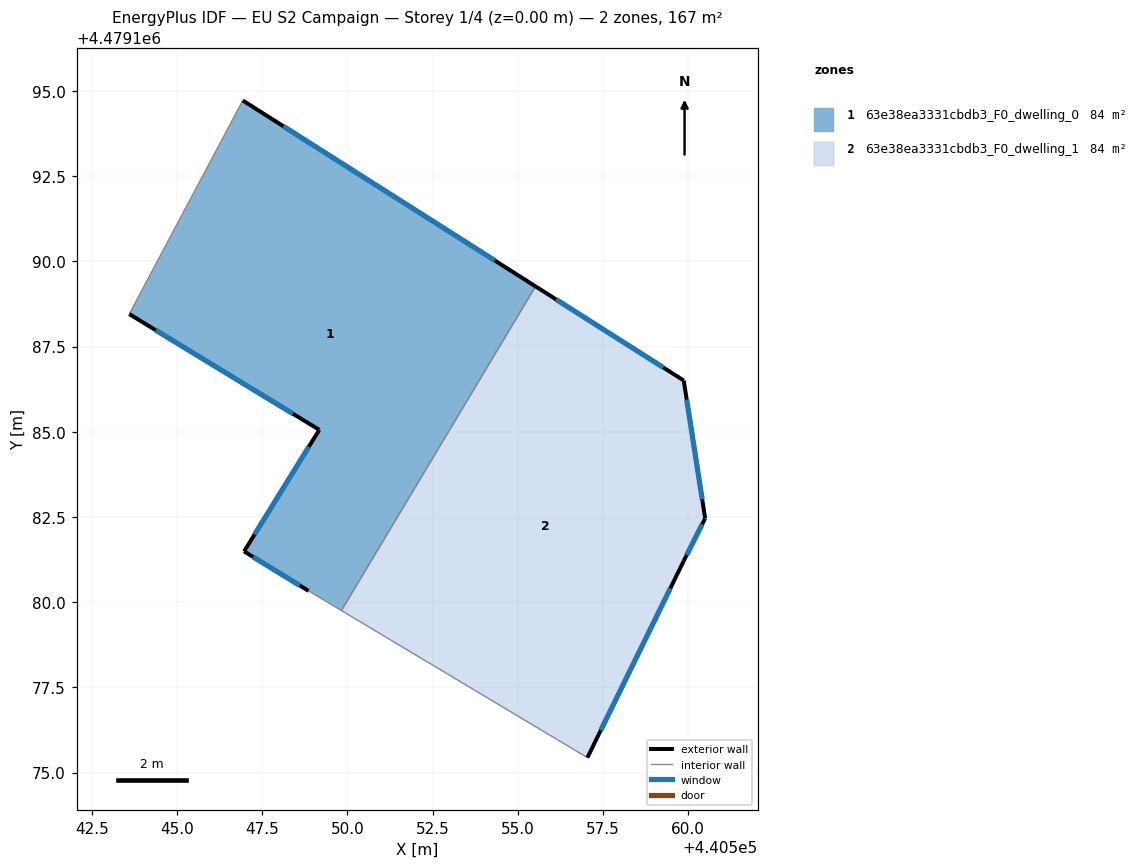
=== STOREY PLAN SPEC (per zone: floor XY polygon, exterior-wall plan segments, windows/doors) ===
zone 1: 63e38ea3331cbdb3_F0_dwelling_0  (83.7 m²)
  floor: (440549.82, 4479179.75) (440555.52, 4479189.27) (440546.93, 4479194.72) (440543.60, 4479188.45) (440549.17, 4479185.06) (440546.97, 4479181.49) (440548.86, 4479180.33)
  exterior wall: (440546.93, 4479194.72) – (440555.52, 4479189.27)  [10.2 m]
    window: (440548.12, 4479193.96) – (440554.33, 4479190.02)  [15.9 m²]
  exterior wall: (440548.86, 4479180.33) – (440546.97, 4479181.49)  [2.2 m]
    window: (440548.59, 4479180.49) – (440547.23, 4479181.33)  [3.5 m²]
  exterior wall: (440546.97, 4479181.49) – (440549.17, 4479185.06)  [4.2 m]
    window: (440547.27, 4479181.98) – (440548.87, 4479184.56)  [6.6 m²]
  exterior wall: (440549.17, 4479185.06) – (440543.60, 4479188.45)  [6.5 m]
    window: (440548.40, 4479185.53) – (440544.37, 4479187.98)  [10.2 m²]
  interior walls: 3
zone 2: 63e38ea3331cbdb3_F0_dwelling_1  (83.8 m²)
  floor: (440557.04, 4479175.44) (440559.87, 4479181.21) (440560.50, 4479182.46) (440559.87, 4479186.50) (440555.52, 4479189.27) (440549.82, 4479179.75)
  exterior wall: (440559.87, 4479181.21) – (440557.04, 4479175.44)  [6.4 m]
    window: (440559.48, 4479180.41) – (440557.43, 4479176.24)  [10.1 m²]
  exterior wall: (440555.52, 4479189.27) – (440559.87, 4479186.50)  [5.2 m]
    window: (440556.12, 4479188.88) – (440559.26, 4479186.89)  [8.1 m²]
  exterior wall: (440559.87, 4479186.50) – (440560.50, 4479182.46)  [4.1 m]
    window: (440559.96, 4479185.94) – (440560.41, 4479183.02)  [6.4 m²]
  exterior wall: (440560.50, 4479182.46) – (440559.87, 4479181.21)  [1.4 m]
    window: (440560.41, 4479182.28) – (440559.96, 4479181.38)  [2.2 m²]
  interior walls: 2

=== DERIVED (storey summary) ===
Building: EU S2 Campaign
Storey: 1 of 4  (floor level z = 0.00 m)
Storey gross floor area: 167.5 m²
Zones on this storey: 2
  - 63e38ea3331cbdb3_F0_dwelling_0: floor 83.7 m²; exterior wall 23.1 m (69.4 m²); 4 window(s) 36.2 m²; WWR 52.2%
  - 63e38ea3331cbdb3_F0_dwelling_1: floor 83.8 m²; exterior wall 17.1 m (51.2 m²); 4 window(s) 26.7 m²; WWR 52.2%
Zone adjacency (shared interzone walls):
  - 63e38ea3331cbdb3_F0_dwelling_0 ↔ 63e38ea3331cbdb3_F0_dwelling_1